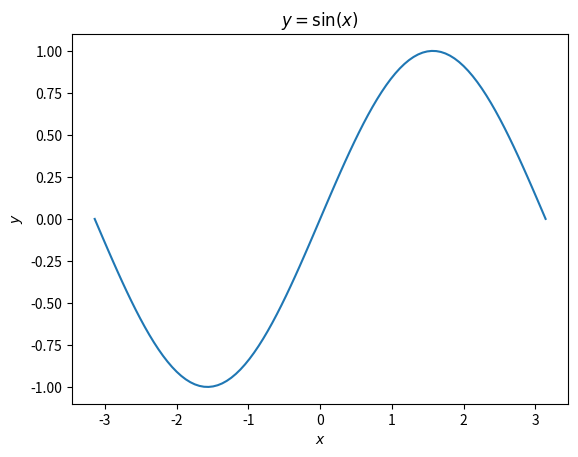
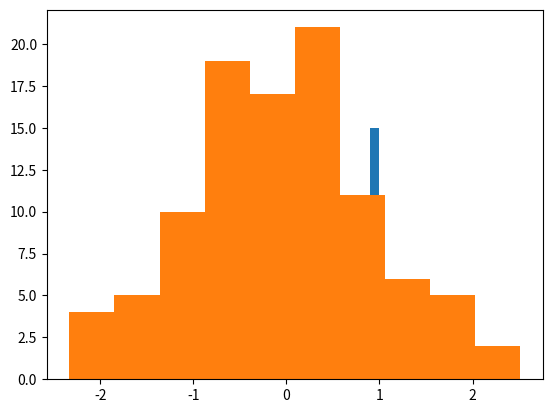

Recreate these plots in Python, in order.
import numpy as np
import matplotlib.pyplot as plt
x = np.linspace(-np.pi, np.pi, 100)  # Sample 100 points between -pi and pi.
y = np.sin(x)  # Compute sin of the 100 points.
plt.figure()
plt.plot(x, y)
plt.title("$y = \sin(x)$")
plt.xlabel("$x$")
plt.ylabel("$y$")
plt.savefig("sin.png", bbox_inches="tight")
plt.show()  # this is the last command


uniform = np.random.rand(100)
normal = np.random.randn(100)

plt.figure()
plt.hist(uniform)
plt.hist(normal)
